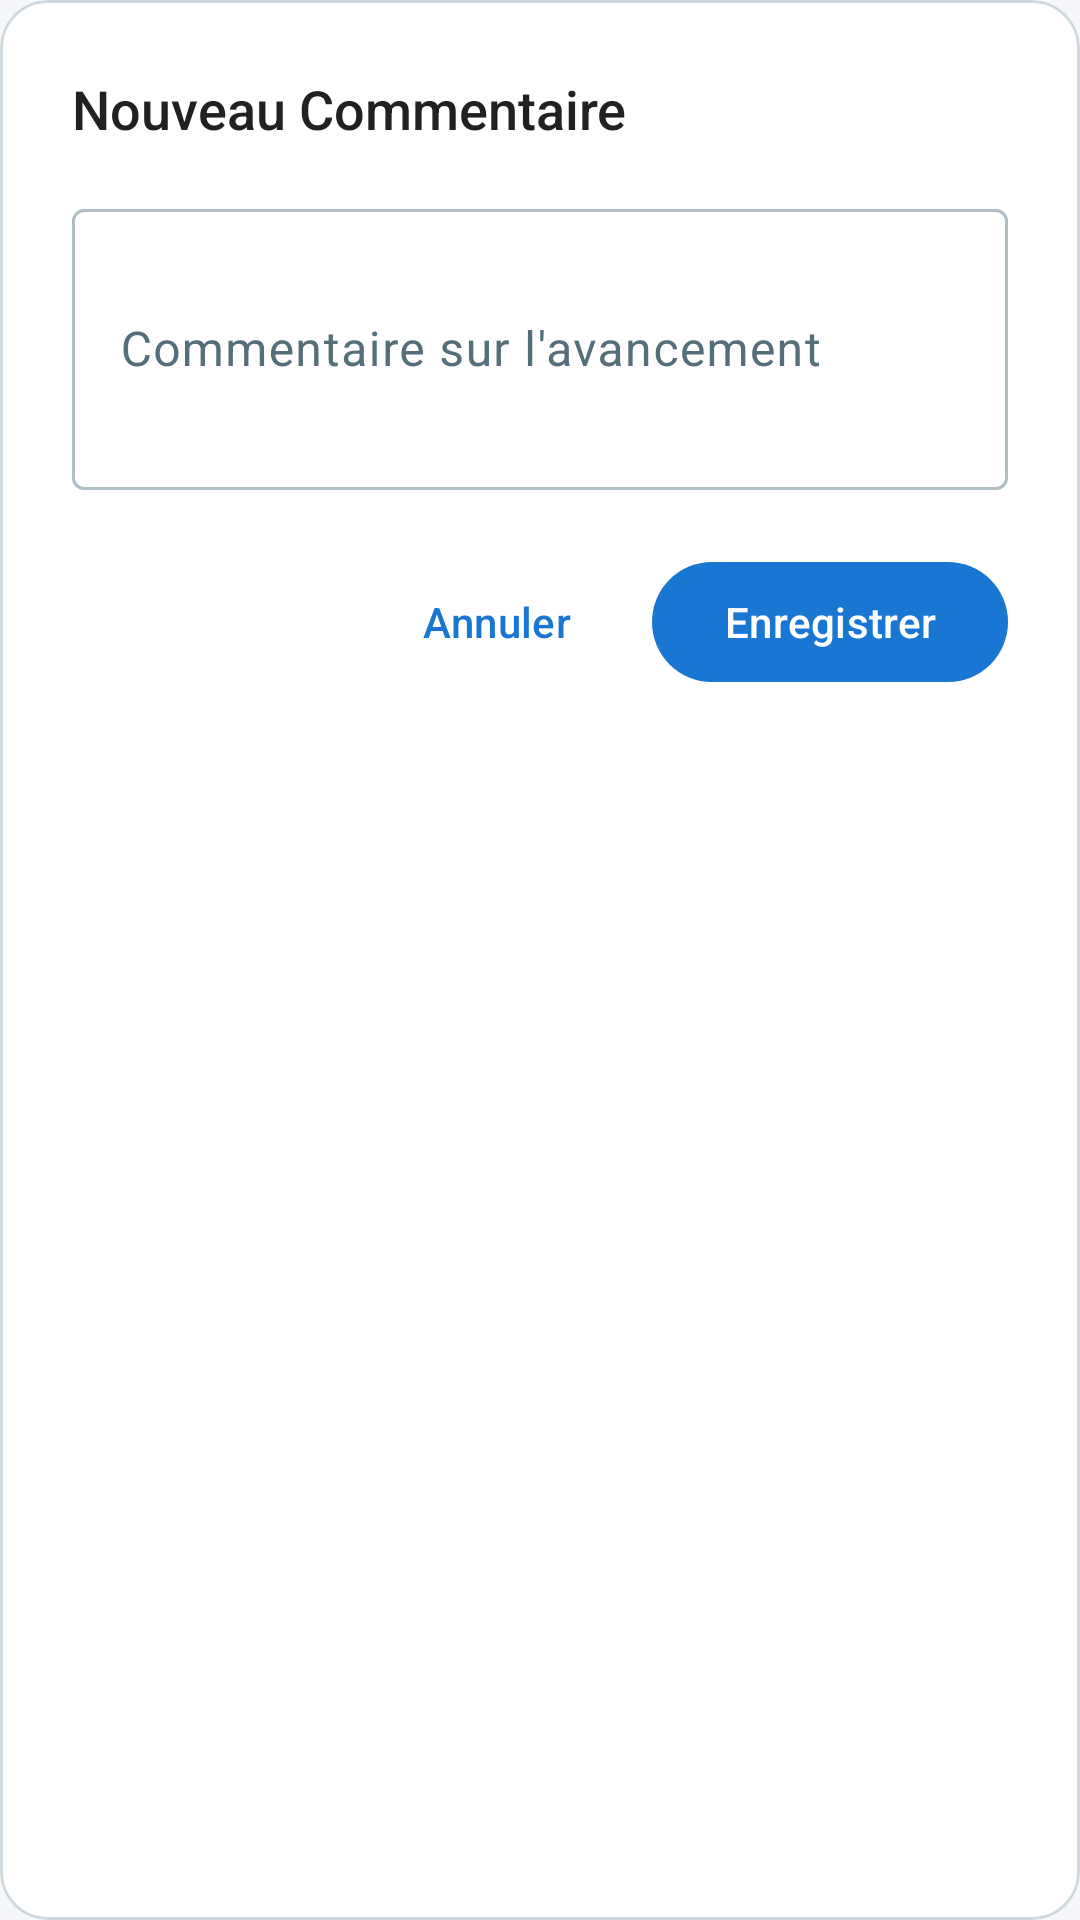

Android layout source for this screen:
<!-- AndroidManifest.xml: application theme Theme.TaskFlow -->
<!-- res/layout/dialog_add_commentaire.xml -->
<?xml version="1.0" encoding="utf-8"?>
<com.google.android.material.card.MaterialCardView xmlns:android="http://schemas.android.com/apk/res/android"
    xmlns:app="http://schemas.android.com/apk/res-auto"
    android:layout_width="match_parent"
    android:layout_height="wrap_content"
    android:layout_margin="24dp"
    app:cardCornerRadius="16dp"
    app:cardElevation="0dp"
    app:cardBackgroundColor="@color/color_surface">

    <LinearLayout
        android:layout_width="match_parent"
        android:layout_height="wrap_content"
        android:orientation="vertical"
        android:padding="24dp">

        <TextView
            android:layout_width="wrap_content"
            android:layout_height="wrap_content"
            android:text="Nouveau Commentaire"
            android:textSize="18sp"
            android:textColor="@color/color_text_primary"
            android:fontFamily="sans-serif-medium" />

        <com.google.android.material.textfield.TextInputLayout
            android:layout_width="match_parent"
            android:layout_height="wrap_content"
            android:layout_marginTop="16dp"
            android:hint="Commentaire sur l'avancement"
            style="@style/Widget.Material3.TextInputLayout.OutlinedBox">

            <com.google.android.material.textfield.TextInputEditText
                android:id="@+id/edittext_commentaire"
                android:layout_width="match_parent"
                android:layout_height="wrap_content"
                android:inputType="textMultiLine"
                android:lines="3" />
        </com.google.android.material.textfield.TextInputLayout>

        <LinearLayout
            android:layout_width="match_parent"
            android:layout_height="wrap_content"
            android:layout_marginTop="20dp"
            android:gravity="end"
            android:orientation="horizontal">

            <com.google.android.material.button.MaterialButton
                android:id="@+id/btn_cancel"
                android:layout_width="wrap_content"
                android:layout_height="wrap_content"
                android:text="Annuler"
                style="@style/Widget.Material3.Button.TextButton" />

            <com.google.android.material.button.MaterialButton
                android:id="@+id/btn_save"
                android:layout_width="wrap_content"
                android:layout_height="wrap_content"
                android:layout_marginStart="8dp"
                android:text="Enregistrer" />
        </LinearLayout>

    </LinearLayout>

</com.google.android.material.card.MaterialCardView>
<!-- resources referenced by this layout -->
<resources>
  <color name="color_surface">#FFFFFF</color>
  <color name="color_text_primary">#212121</color>
  <style name="Theme.TaskFlow" parent="Base.Theme.TaskFlow">
          <item name="android:statusBarColor">@color/color_primary</item>
          <item name="android:windowLightStatusBar">false</item>
      </style>
  <style name="Base.Theme.TaskFlow" parent="Theme.Material3.Light.NoActionBar">
          <item name="colorPrimary">@color/color_primary</item>
          <item name="colorOnPrimary">@color/color_on_primary</item>
          <item name="colorPrimaryContainer">@color/color_primary_light</item>
          <item name="colorOnPrimaryContainer">@color/md_theme_light_onPrimaryContainer</item>
          <item name="colorSecondary">@color/md_theme_light_secondary</item>
          <item name="colorOnSecondary">@color/md_theme_light_onSecondary</item>
          <item name="colorSecondaryContainer">@color/md_theme_light_secondaryContainer</item>
          <item name="colorOnSecondaryContainer">@color/md_theme_light_onSecondaryContainer</item>
          <item name="colorTertiary">@color/md_theme_light_tertiary</item>
          <item name="colorOnTertiary">@color/md_theme_light_onTertiary</item>
          <item name="colorTertiaryContainer">@color/md_theme_light_tertiaryContainer</item>
          <item name="colorOnTertiaryContainer">@color/md_theme_light_onTertiaryContainer</item>
          <item name="colorError">@color/color_error</item>
          <item name="colorOnError">@color/md_theme_light_onError</item>
          <item name="colorErrorContainer">@color/md_theme_light_errorContainer</item>
          <item name="colorOnErrorContainer">@color/md_theme_light_onErrorContainer</item>
          <item name="android:colorBackground">@color/color_background</item>
          <item name="colorOnBackground">@color/color_text_primary</item>
          <item name="colorSurface">@color/color_surface</item>
          <item name="colorOnSurface">@color/color_text_primary</item>
          <item name="colorSurfaceVariant">@color/md_theme_light_surfaceVariant</item>
          <item name="colorOnSurfaceVariant">@color/md_theme_light_onSurfaceVariant</item>
          <item name="colorOutline">@color/md_theme_light_outline</item>
          <item name="colorOutlineVariant">@color/md_theme_light_outlineVariant</item>
          <item name="colorSurfaceInverse">@color/md_theme_light_inverseSurface</item>
          <item name="colorOnSurfaceInverse">@color/md_theme_light_inverseOnSurface</item>
          <item name="colorPrimaryInverse">@color/md_theme_light_inversePrimary</item>
      </style>
  <color name="color_primary">#1976D2</color>
  <color name="color_on_primary">#FFFFFF</color>
  <color name="color_primary_light">#E3F2FD</color>
  <color name="md_theme_light_onPrimaryContainer">#0D47A1</color>
  <color name="md_theme_light_secondary">#455A64</color>
  <color name="md_theme_light_onSecondary">#FFFFFF</color>
  <color name="md_theme_light_secondaryContainer">#ECEFF1</color>
  <color name="md_theme_light_onSecondaryContainer">#263238</color>
  <color name="md_theme_light_tertiary">#00796B</color>
  <color name="md_theme_light_onTertiary">#FFFFFF</color>
  <color name="md_theme_light_tertiaryContainer">#E0F2F1</color>
  <color name="md_theme_light_onTertiaryContainer">#004D40</color>
  <color name="color_error">#D32F2F</color>
  <color name="md_theme_light_onError">#FFFFFF</color>
  <color name="md_theme_light_errorContainer">#FFEBEE</color>
  <color name="md_theme_light_onErrorContainer">#B71C1C</color>
  <color name="color_background">#F5F7FA</color>
  <color name="md_theme_light_surfaceVariant">#ECEFF1</color>
  <color name="md_theme_light_onSurfaceVariant">#546E7A</color>
  <color name="md_theme_light_outline">#B0BEC5</color>
  <color name="md_theme_light_outlineVariant">#CFD8DC</color>
  <color name="md_theme_light_inverseSurface">#212121</color>
  <color name="md_theme_light_inverseOnSurface">#F5F7FA</color>
  <color name="md_theme_light_inversePrimary">#90CAF9</color>
</resources>
